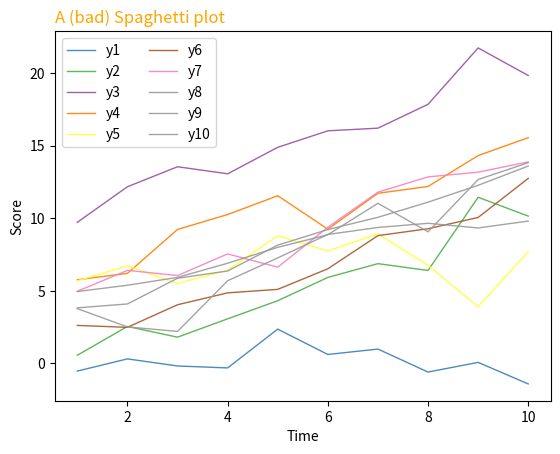

Generate this figure with matplotlib:
import matplotlib.pyplot as plt
import numpy as np
import pandas as pd

# Make a data frame
df = pd.DataFrame({'x': range(1, 11), 'y1': np.random.randn(10), 'y2': np.random.randn(10) + range(1, 11),
                   'y3': np.random.randn(10) + range(11, 21), 'y4': np.random.randn(10) + range(6, 16),
                   'y5': np.random.randn(10) + range(4, 14) + (0, 0, 0, 0, 0, 0, 0, -3, -8, -6),
                   'y6': np.random.randn(10) + range(2, 12), 'y7': np.random.randn(10) + range(5, 15),
                   'y8': np.random.randn(10) + range(4, 14), 'y9': np.random.randn(10) + range(4, 14),
                   'y10': np.random.randn(10) + range(2, 12)})

# Change the style of plot
# plt.style.use('seaborn-darkgrid')

# Create a color palette
palette = plt.get_cmap('Set1')

# Plot multiple lines
num = 0
for column in df.drop('x', axis=1):
    num += 1
    plt.plot(df['x'], df[column], marker='', color=palette(num), linewidth=1, alpha=0.9, label=column)

# Add legend
plt.legend(loc=2, ncol=2)

# Add titles
plt.title("A (bad) Spaghetti plot", loc='left', fontsize=12, fontweight=0, color='orange')
plt.xlabel("Time")
plt.ylabel("Score")

# Show the graph
plt.show()